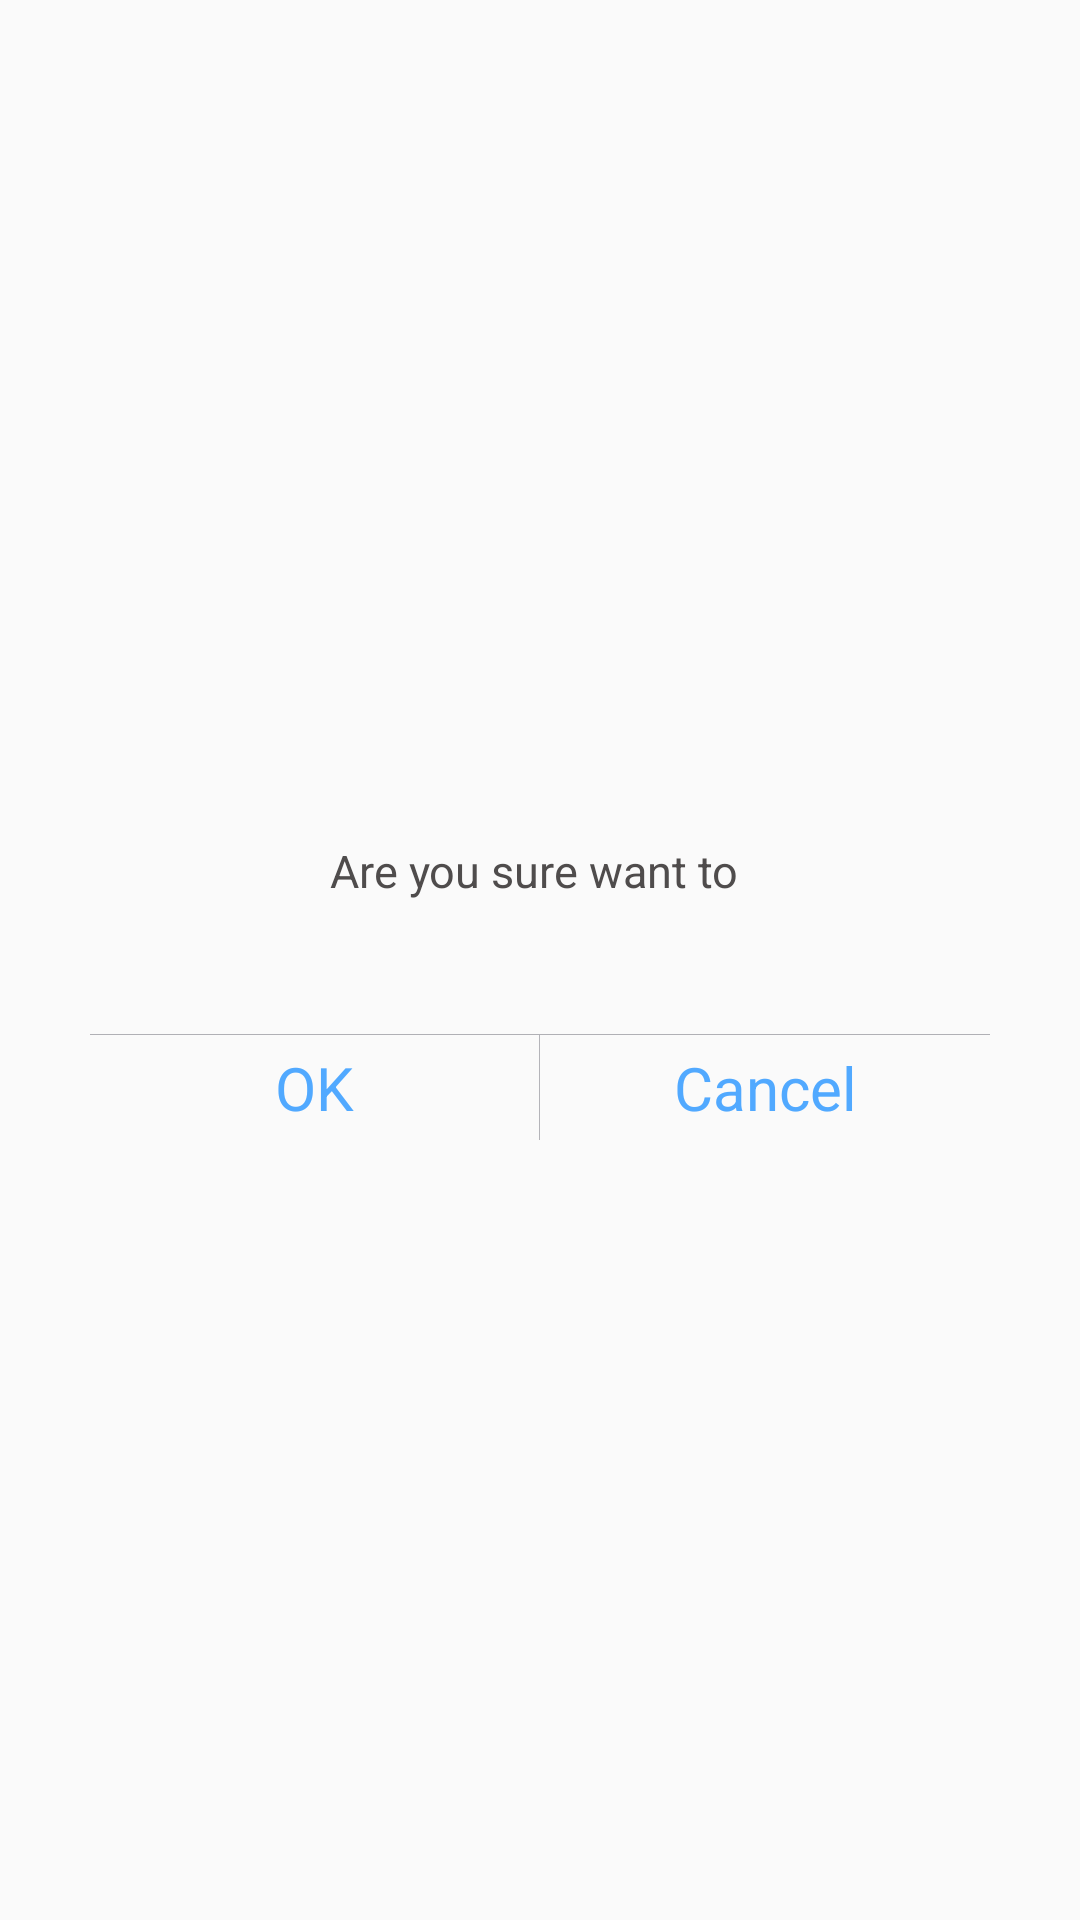

The Android layout XML behind this screen, and the referenced resources:
<!-- AndroidManifest.xml: application theme AppTheme -->
<!-- res/layout/dialog_contact.xml -->
<RelativeLayout xmlns:android="http://schemas.android.com/apk/res/android"
    android:layout_width="match_parent"
    android:layout_height="120dp"
    android:backgroundDimAmount="0.0">

    <RelativeLayout
        android:layout_width="300dp"
        android:layout_height="120dp"
        android:layout_centerVertical="true"
        android:layout_centerHorizontal="true">

    <TextView
        android:id="@+id/txtdc1"
        android:layout_width="wrap_content"
        android:layout_height="wrap_content"
        android:text="Are you sure want to "
        android:textSize="15sp"
        android:textColor="#4f4c4c"
        android:layout_centerHorizontal="true"
        android:layout_marginTop="20dp"/>

        <View
            android:layout_above="@+id/lndialog"
            android:layout_width="match_parent"
            android:layout_height="0.1dp"
            android:background="#b0b0b5"></View>

        <LinearLayout
            android:id="@+id/lndialog"
            android:layout_width="match_parent"
            android:layout_height="35dp"
            android:layout_alignParentBottom="true"
            android:gravity="center_vertical">

            <TextView
                android:id="@+id/txtOk"
                android:layout_width="125dp"
                android:layout_height="wrap_content"
                android:text="OK"
                android:textSize="20sp"
                android:textColor="#51A9FF"
                android:layout_weight="1"
                android:gravity="center_horizontal"
                />
            <View
                android:layout_width="0.1dp"
                android:layout_height="match_parent"
                android:background="#b4b4b9"/>
            <TextView
                android:id="@+id/txtCancel"
                android:layout_width="125dp"
                android:layout_height="wrap_content"
                android:text="Cancel"
                android:textColor="#51A9FF"
                android:textSize="20sp"
                android:layout_weight="1"
                android:gravity="center_horizontal"/>

        </LinearLayout>


    </RelativeLayout>

</RelativeLayout>
<!-- resources referenced by this layout -->
<resources>
  <style name="AppTheme" parent="Theme.AppCompat.Light.DarkActionBar">
          
      </style>
</resources>
